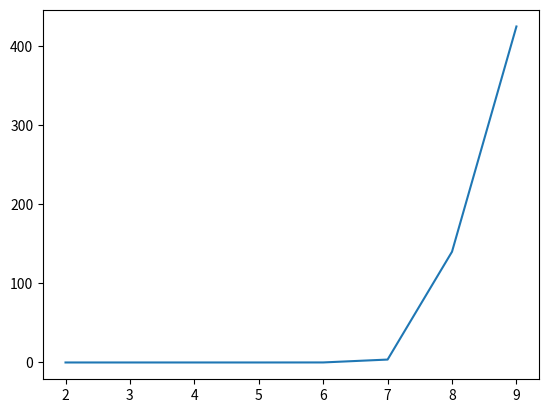

Here is the Python script that generated this plot:
import matplotlib.pyplot

inst = ['2', '3', '4', '5', '6', '7', '8','9']
time = [0, 0, 0.002, 0.002, 0.042, 3.69, 140.1, 425]

matplotlib.pyplot.plot(inst, time)
matplotlib.pyplot.show()
